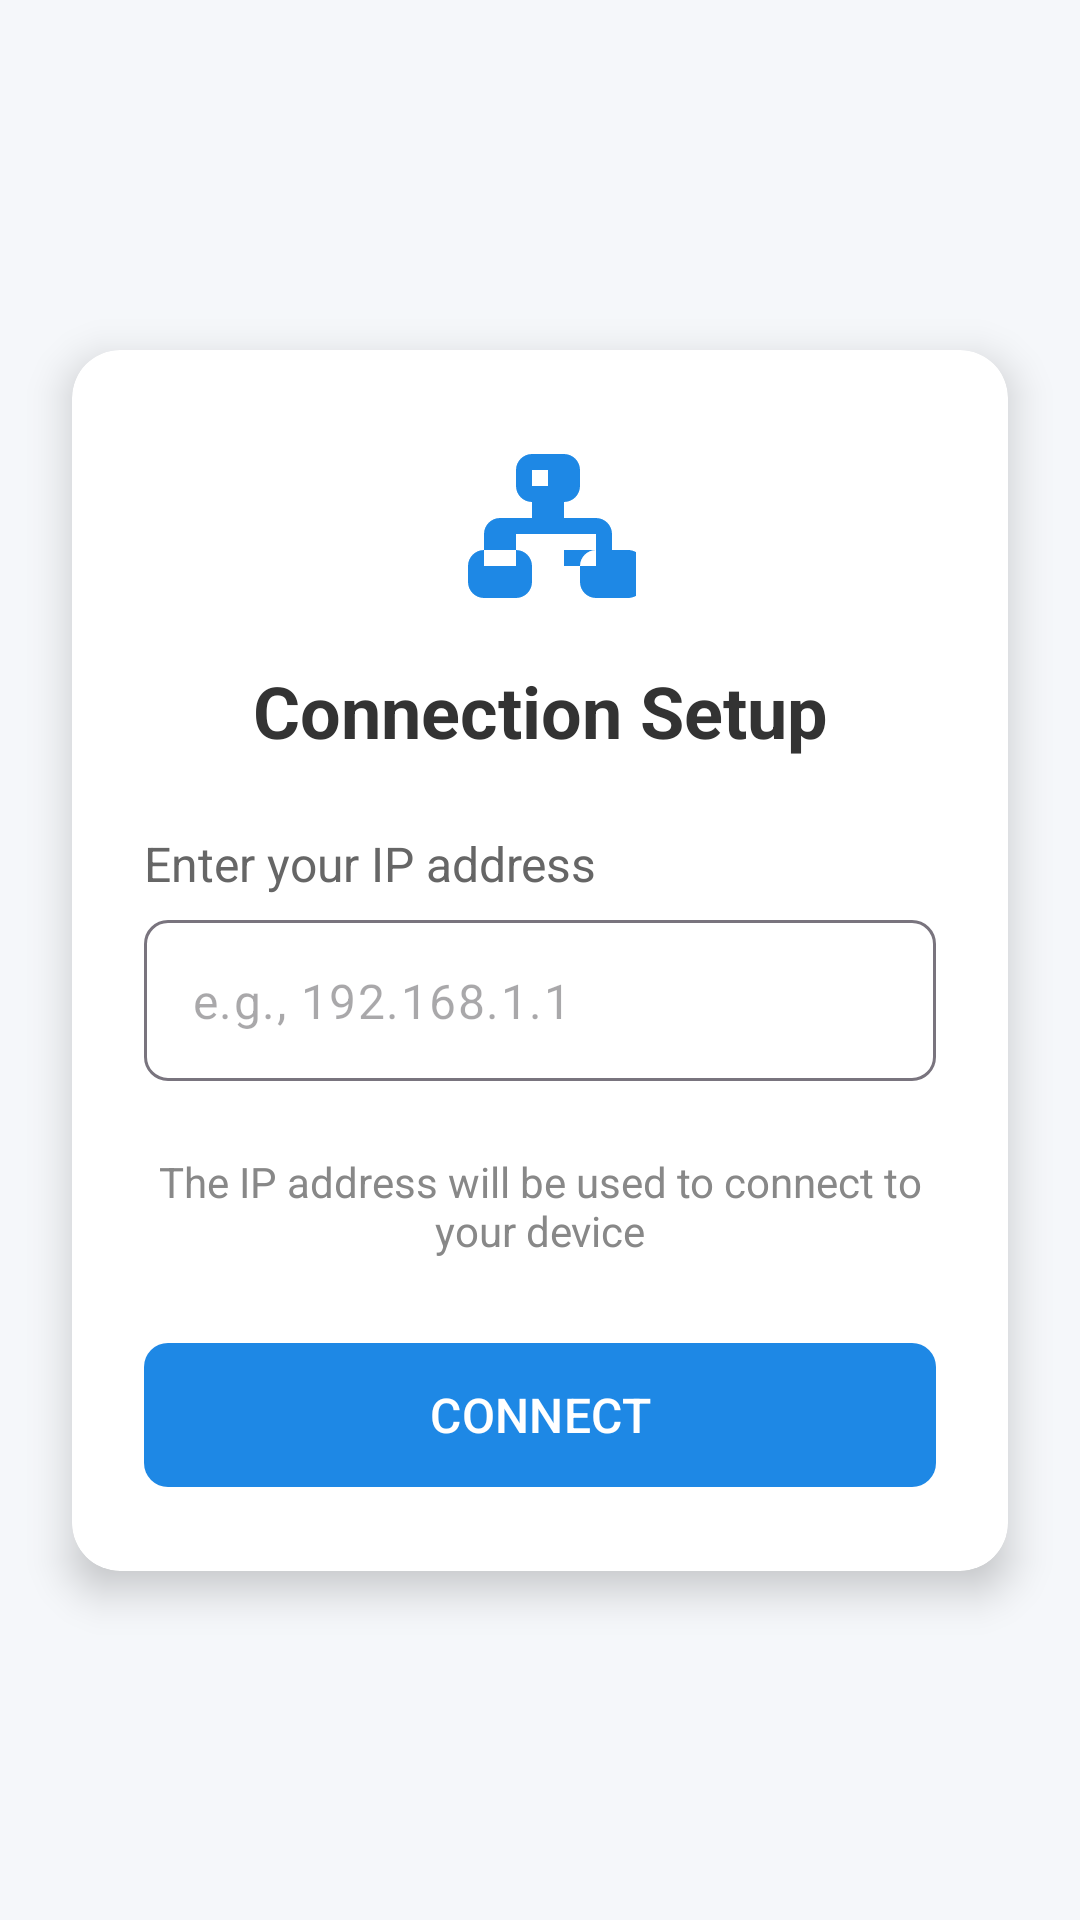

Android layout source for this screen:
<!-- AndroidManifest.xml: application theme Theme.BridgeApp -->
<!-- res/layout/activity_ip_setting.xml -->
<?xml version="1.0" encoding="utf-8"?>
<androidx.constraintlayout.widget.ConstraintLayout xmlns:android="http://schemas.android.com/apk/res/android"
    xmlns:app="http://schemas.android.com/apk/res-auto"
    xmlns:tools="http://schemas.android.com/tools"
    android:layout_width="match_parent"
    android:layout_height="match_parent"
    android:background="#F5F7FA"
    tools:context=".IpSetting">

    <androidx.cardview.widget.CardView
        android:layout_width="match_parent"
        android:layout_height="wrap_content"
        android:layout_marginStart="24dp"
        android:layout_marginEnd="24dp"
        app:cardCornerRadius="16dp"
        app:cardElevation="8dp"
        app:layout_constraintBottom_toBottomOf="parent"
        app:layout_constraintEnd_toEndOf="parent"
        app:layout_constraintStart_toStartOf="parent"
        app:layout_constraintTop_toTopOf="parent">

        <LinearLayout
            android:layout_width="match_parent"
            android:layout_height="wrap_content"
            android:orientation="vertical"
            android:padding="24dp">

            <ImageView
                android:layout_width="64dp"
                android:layout_height="64dp"
                android:layout_gravity="center_horizontal"
                android:layout_marginBottom="16dp"
                android:src="@drawable/ic_network"
                android:contentDescription="Network icon" />

            <TextView
                android:id="@+id/tv_title"
                android:layout_width="match_parent"
                android:layout_height="wrap_content"
                android:layout_marginBottom="24dp"
                android:gravity="center"
                android:text="Connection Setup"
                android:textColor="#333333"
                android:textSize="24sp"
                android:textStyle="bold" />

            <TextView
                android:layout_width="match_parent"
                android:layout_height="wrap_content"
                android:layout_marginBottom="8dp"
                android:text="Enter your IP address"
                android:textColor="#666666"
                android:textSize="16sp" />

            <com.google.android.material.textfield.TextInputLayout
                android:layout_width="match_parent"
                android:layout_height="wrap_content"
                android:layout_marginBottom="24dp"
                app:boxBackgroundColor="#FFFFFF"
                app:boxCornerRadiusBottomEnd="8dp"
                app:boxCornerRadiusBottomStart="8dp"
                app:boxCornerRadiusTopEnd="8dp"
                app:boxCornerRadiusTopStart="8dp"
                app:hintEnabled="false">

                <com.google.android.material.textfield.TextInputEditText
                    android:id="@+id/et_ip_address"
                    android:layout_width="match_parent"
                    android:layout_height="wrap_content"
                    android:hint="e.g., 192.168.1.1"
                    android:inputType="text"
                    android:maxLines="1"
                    android:padding="16dp"
                    android:textColor="#333333" />

            </com.google.android.material.textfield.TextInputLayout>

            <TextView
                android:layout_width="match_parent"
                android:layout_height="wrap_content"
                android:layout_marginBottom="24dp"
                android:gravity="center"
                android:text="The IP address will be used to connect to your device"
                android:textColor="#888888"
                android:textSize="14sp" />

            <com.google.android.material.button.MaterialButton
                android:id="@+id/btn_connect"
                android:layout_width="match_parent"
                android:layout_height="56dp"
                android:text="CONNECT"
                android:textColor="#FFFFFF"
                android:textSize="16sp"
                app:backgroundTint="#1E88E5"
                app:cornerRadius="8dp" />

        </LinearLayout>
    </androidx.cardview.widget.CardView>

</androidx.constraintlayout.widget.ConstraintLayout>
<!-- resources referenced by this layout -->
<resources>
  <!-- drawable ic_network (drawable) -->
  <vector xmlns:android="http://schemas.android.com/apk/res/android"
      android:width="24dp"
      android:height="24dp"
      android:viewportWidth="24"
      android:viewportHeight="24">
      <path
          android:fillColor="#1E88E5"
          android:pathData="M21,16v-2c0,-1.1 -0.9,-2 -2,-2h-4v-2c1.1,0 2,-0.9 2,-2V6c0,-1.1 -0.9,-2 -2,-2h-4C9.9,4 9,4.9 9,6v2c0,1.1 0.9,2 2,2v2H7c-1.1,0 -2,0.9 -2,2v2c-1.1,0 -2,0.9 -2,2v2c0,1.1 0.9,2 2,2h4c1.1,0 2,-0.9 2,-2v-2c0,-1.1 -0.9,-2 -2,-2v-2h10v2c-1.1,0 -2,0.9 -2,2v2c0,1.1 0.9,2 2,2h4c1.1,0 2,-0.9 2,-2v-2c0,-1.1 -0.9,-2 -2,-2zM11,6h2v2h-2V6zM9,18H5v-2h4V18zM19,18h-4v-2h4V18z"/>
  </vector>
  <style name="Theme.BridgeApp" parent="Base.Theme.BridgeApp" />
  <style name="Base.Theme.BridgeApp" parent="Theme.Material3.DayNight.NoActionBar">
          
          
      </style>
</resources>
